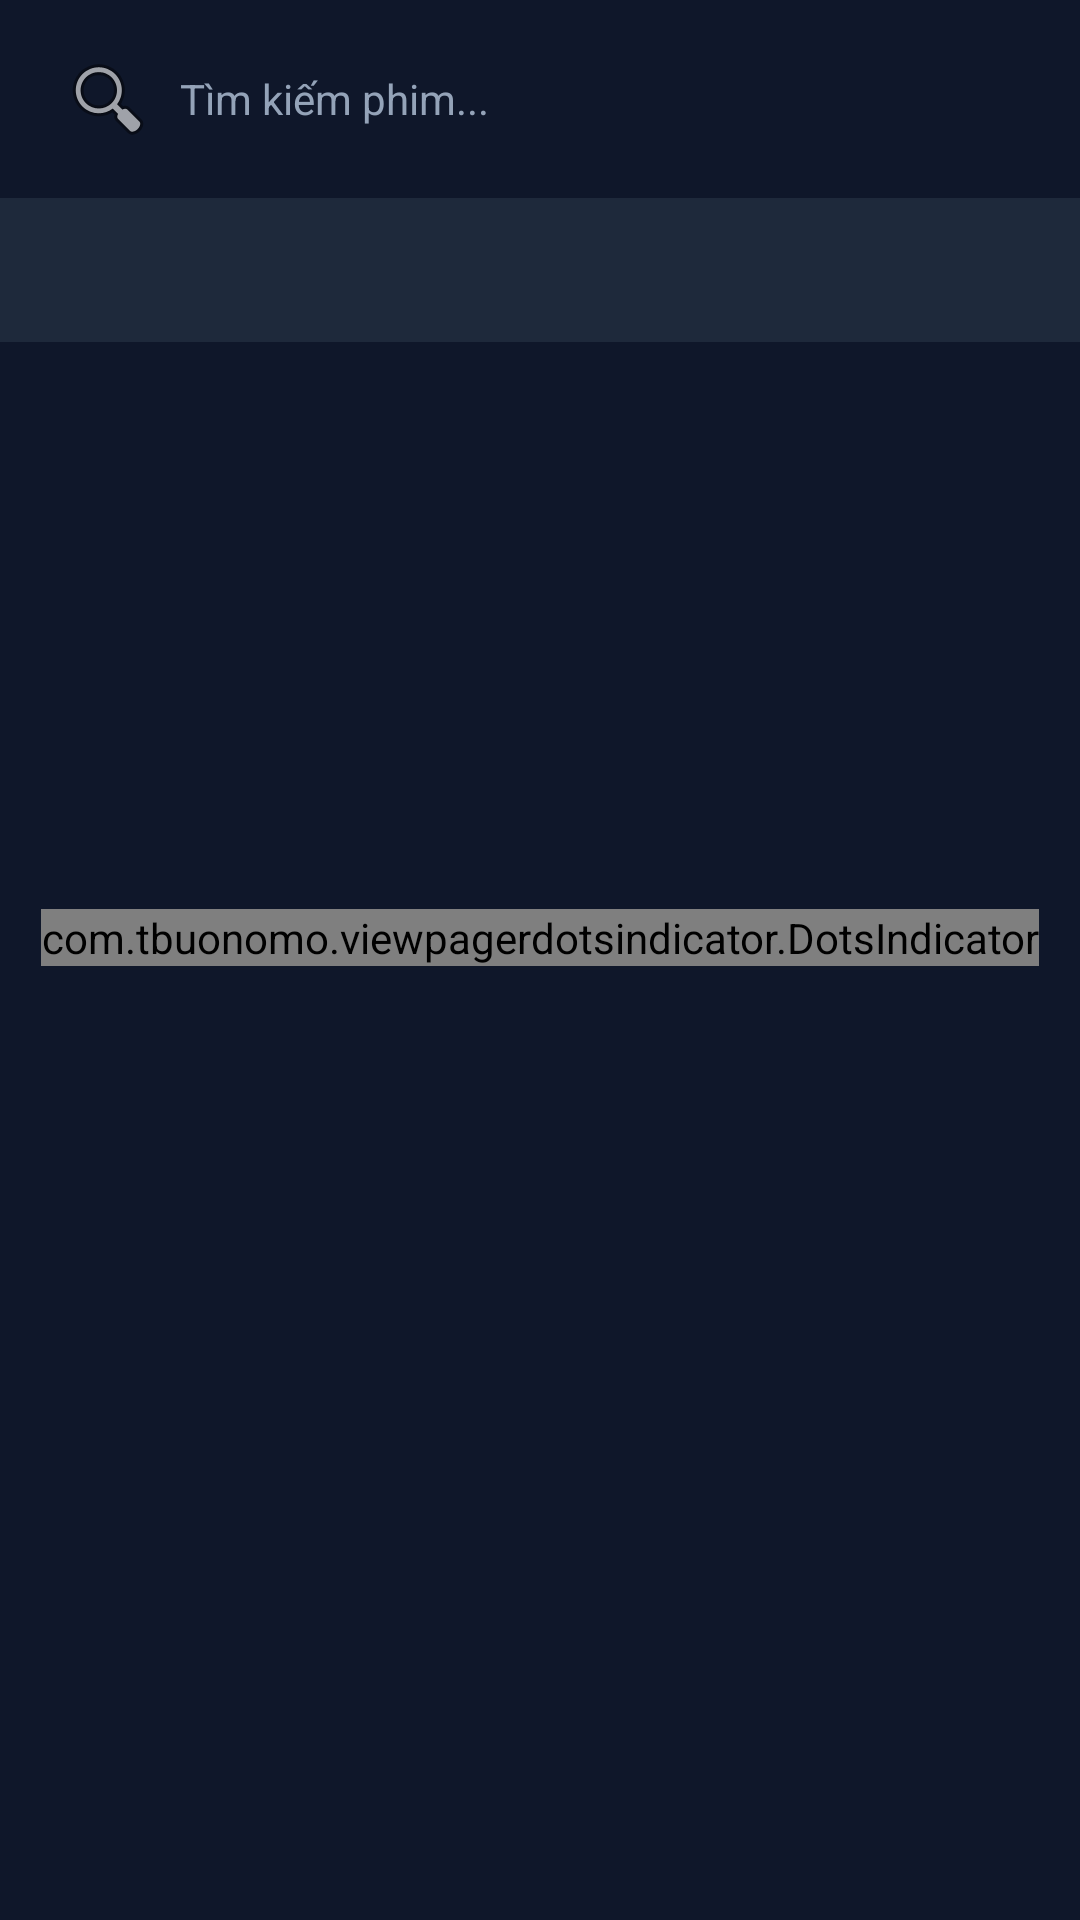

Android layout source for this screen:
<!-- AndroidManifest.xml: application theme Theme.Film -->
<!-- res/layout/fragment_choose_film.xml -->
<?xml version="1.0" encoding="utf-8"?>
<androidx.constraintlayout.widget.ConstraintLayout xmlns:android="http://schemas.android.com/apk/res/android"
    xmlns:app="http://schemas.android.com/apk/res-auto"
    xmlns:tools="http://schemas.android.com/tools"
    android:id="@+id/main"
    android:layout_width="match_parent"
    android:layout_height="match_parent"
    android:background="#0F172A"
    tools:context=".ui.activity.main.MainActivity">

    
    <TextView
        android:id="@+id/edtSearch"
        android:layout_width="match_parent"
        android:layout_height="50dp"
        android:layout_margin="8dp"
        android:background="@drawable/bg_conner_16"
        android:backgroundTint="#1E293B"
        android:drawableStart="@android:drawable/ic_menu_search"
        android:drawablePadding="8dp"
        android:hint="Tìm kiếm phim..."
        android:padding="12dp"
        android:textColor="@color/white"
        android:textColorHint="#94A3B8"
        android:gravity="center_vertical"
        android:clickable="true"
        android:focusable="true"
        app:layout_constraintTop_toTopOf="parent"
        app:layout_constraintStart_toStartOf="parent"
        app:layout_constraintEnd_toEndOf="parent"/>

    
    <com.google.android.material.tabs.TabLayout
        android:id="@+id/tabCategory"
        android:layout_width="match_parent"
        android:layout_height="wrap_content"
        android:layout_marginTop="8dp"
        android:background="#1E293B"
        app:tabGravity="fill"
        app:tabMode="fixed"
        app:tabIndicatorColor="#3B82F6"
        app:tabIndicatorHeight="3dp"
        app:tabSelectedTextColor="#3B82F6"
        app:tabTextColor="#94A3B8"
        app:tabTextAppearance="@style/TextAppearance.AppCompat.Body1"
        app:layout_constraintTop_toBottomOf="@id/edtSearch"
        app:layout_constraintStart_toStartOf="parent"
        app:layout_constraintEnd_toEndOf="parent" />

    
    <androidx.viewpager2.widget.ViewPager2
        android:id="@+id/viewPagerBanner"
        android:layout_width="match_parent"
        android:layout_height="220dp"
        app:layout_constraintTop_toBottomOf="@id/tabCategory"
        app:layout_constraintStart_toStartOf="parent"
        app:layout_constraintEnd_toEndOf="parent" />

    <com.tbuonomo.viewpagerdotsindicator.DotsIndicator
        android:id="@+id/dotsIndicator"
        android:layout_width="wrap_content"
        android:layout_height="wrap_content"
        android:layout_marginBottom="12dp"
        app:dotsColor="#94A3B8"
        app:dotsCornerRadius="8dp"
        app:dotsSize="8dp"
        app:dotsSpacing="4dp"
        app:dotsWidthFactor="2.5"
        app:progressMode="true"
        app:selectedDotColor="#3B82F6"
        app:layout_constraintBottom_toBottomOf="@id/viewPagerBanner"
        app:layout_constraintEnd_toEndOf="@id/viewPagerBanner"
        app:layout_constraintStart_toStartOf="@id/viewPagerBanner" />

    <androidx.recyclerview.widget.RecyclerView
        android:id="@+id/lstFilm"
        android:layout_width="match_parent"
        android:layout_height="0dp"
        android:padding="8dp"
        app:layoutManager="androidx.recyclerview.widget.GridLayoutManager"
        app:spanCount="3"
        app:layout_constraintBottom_toBottomOf="parent"
        app:layout_constraintEnd_toEndOf="parent"
        app:layout_constraintStart_toStartOf="parent"
        app:layout_constraintTop_toBottomOf="@id/viewPagerBanner" />

    <TextView
        android:id="@+id/tvLoading"
        android:layout_width="wrap_content"
        android:layout_height="wrap_content"
        android:text="Đang tải..."
        android:textSize="18sp"
        android:textColor="#94A3B8"
        android:visibility="gone"
        app:layout_constraintBottom_toBottomOf="parent"
        app:layout_constraintEnd_toEndOf="parent"
        app:layout_constraintStart_toStartOf="parent"
        app:layout_constraintTop_toBottomOf="@id/viewPagerBanner" />

</androidx.constraintlayout.widget.ConstraintLayout>
<!-- resources referenced by this layout -->
<resources>
  <color name="white">#FFFFFFFF</color>
  <style name="Theme.Film" parent="Base.Theme.Film" />
  <style name="Base.Theme.Film" parent="Theme.Material3.DayNight.NoActionBar">
          
          
      </style>
</resources>
